The GitHub repository Bitwise-01/Cambrian contains a labelled image folder "dataset" with 2 categories: cats, dogs. Examples follow, each with its label.

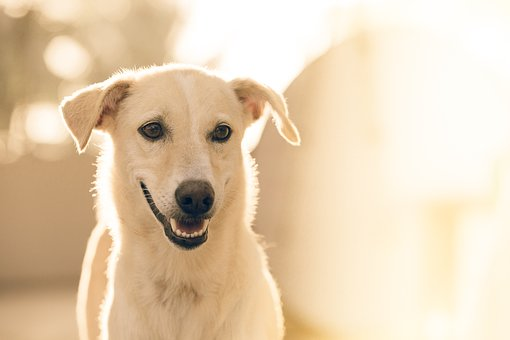
Label: dogs

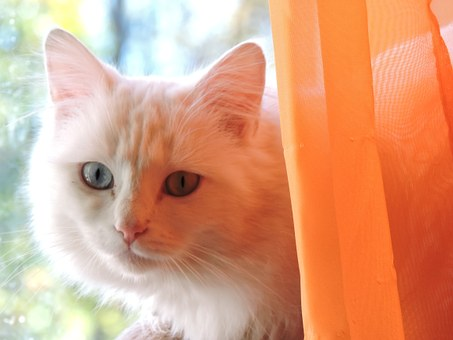
Label: cats

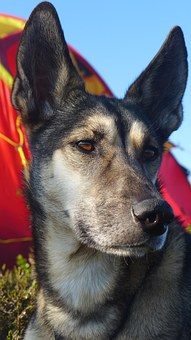
Label: dogs

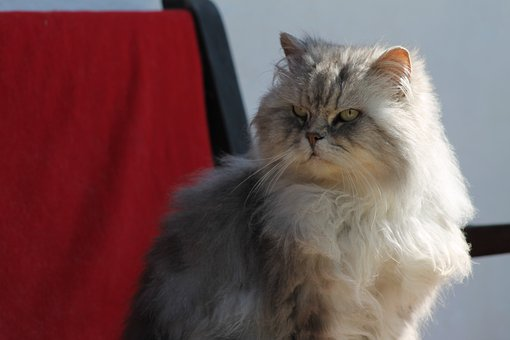
Label: cats

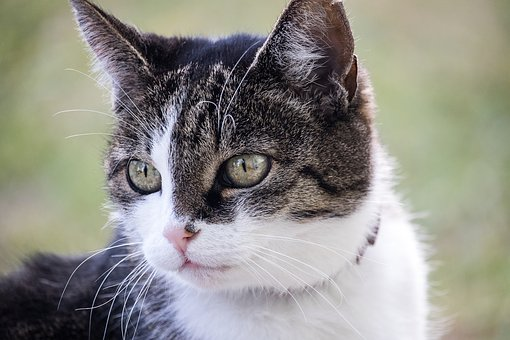
Label: cats

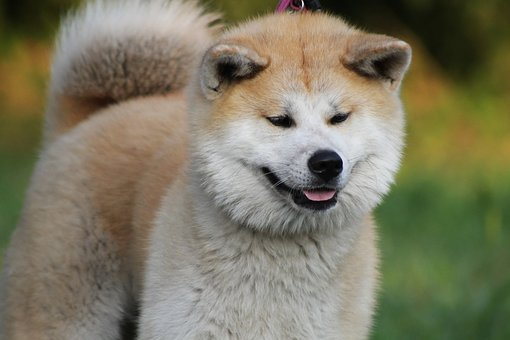
Label: dogs
